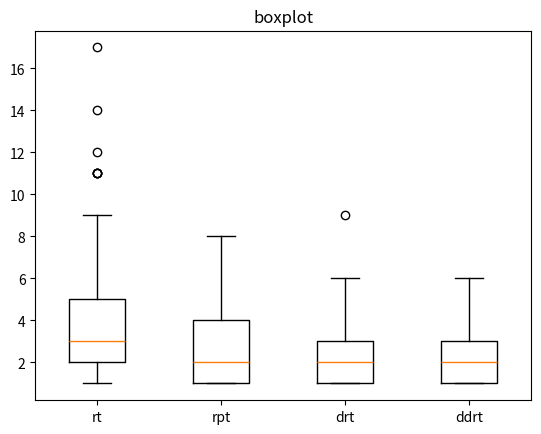

Recreate this plot in Python.
import matplotlib.pyplot as plt
import statistics


data1 = [3, 3, 2, 5, 3, 4, 2, 3, 5, 3, 1, 2, 4, 11, 17, 1, 1, 2, 2, 6, 12, 3, 1, 4, 3, 2, 2, 1, 4, 9, 3, 2, 2, 6, 2, 2, 4, 5, 5, 2, 1, 3, 2, 3, 1, 6, 1, 3, 14, 11, 2, 1, 5, 1, 2, 3, 5, 2, 7, 11, 2, 1, 4, 5, 1, 1, 8, 7, 8, 3, 11, 1, 5, 4, 1, 1, 2, 7, 1, 4] 
data2 = [2, 3, 6, 1, 3, 2, 2, 1, 3, 7, 4, 3, 7, 1, 4, 1, 2, 1, 3, 1, 2, 2, 4, 6, 2, 1, 2, 1, 3, 8, 2, 2, 5, 3, 2, 1, 4, 4, 2, 1, 3, 4, 1, 2, 2, 7, 1, 4, 1, 1, 1, 4, 7, 5, 4, 1, 1, 1, 1, 3, 4, 2, 1, 1, 4, 6, 1, 5, 2, 4, 1, 3, 7, 2, 5, 5, 1, 4, 1, 6]  
data3 = [1, 1, 3, 2, 2, 4, 3, 4, 4, 1, 1, 2, 4, 1, 1, 4, 4, 3, 1, 6, 2, 3, 9, 3, 1, 4, 1, 2, 1, 1, 2, 2, 1, 1, 2, 4, 2, 1, 1, 1, 1, 4, 1, 6, 6, 2, 1, 3, 1, 1, 1, 1, 1, 2, 1, 5, 1, 2, 2, 3, 2, 1, 1, 1, 4, 2, 1, 1, 1, 2, 2, 4, 2, 3, 3, 1, 5, 3, 1, 3]  
data4 = [1, 1, 2, 2, 3, 3, 4, 2, 1, 2, 1, 1, 2, 1, 1, 4, 2, 1, 2, 2, 2, 2, 1, 2, 2, 1, 1, 1, 1, 1, 2, 3, 4, 1, 4, 1, 1, 1, 1, 1, 1, 4, 1, 4, 4, 2, 1, 3, 1, 1, 3, 1, 2, 3, 2, 1, 1, 3, 1, 4, 4, 3, 4, 4, 6, 1, 2, 1, 1, 2, 1, 1, 1, 2, 3, 3, 4, 4, 1, 2]  


variance1 = statistics.variance(data1)
variance2 = statistics.variance(data2)
variance3 = statistics.variance(data3)
variance4 = statistics.variance(data4)


print("Data1 Variance:", variance1)
print("Data2 Variance:", variance2)
print("Data3 Variance:", variance3)
print("Data4 Variance:", variance4)

mean1 = statistics.mean(data1)
mean2 = statistics.mean(data2)
mean3 = statistics.mean(data3)
mean4 = statistics.mean(data4)


print("Data1 Mean:", mean1)
print("Data2 Mean:", mean2)
print("Data3 Mean:", mean3)
print("Data4 Mean:", mean4)


fig, ax = plt.subplots()
ax.boxplot([data1, data2, data3, data4])


ax.set_title('boxplot')
ax.set_xticklabels(['rt', 'rpt', 'drt', 'ddrt'])

plt.show()
